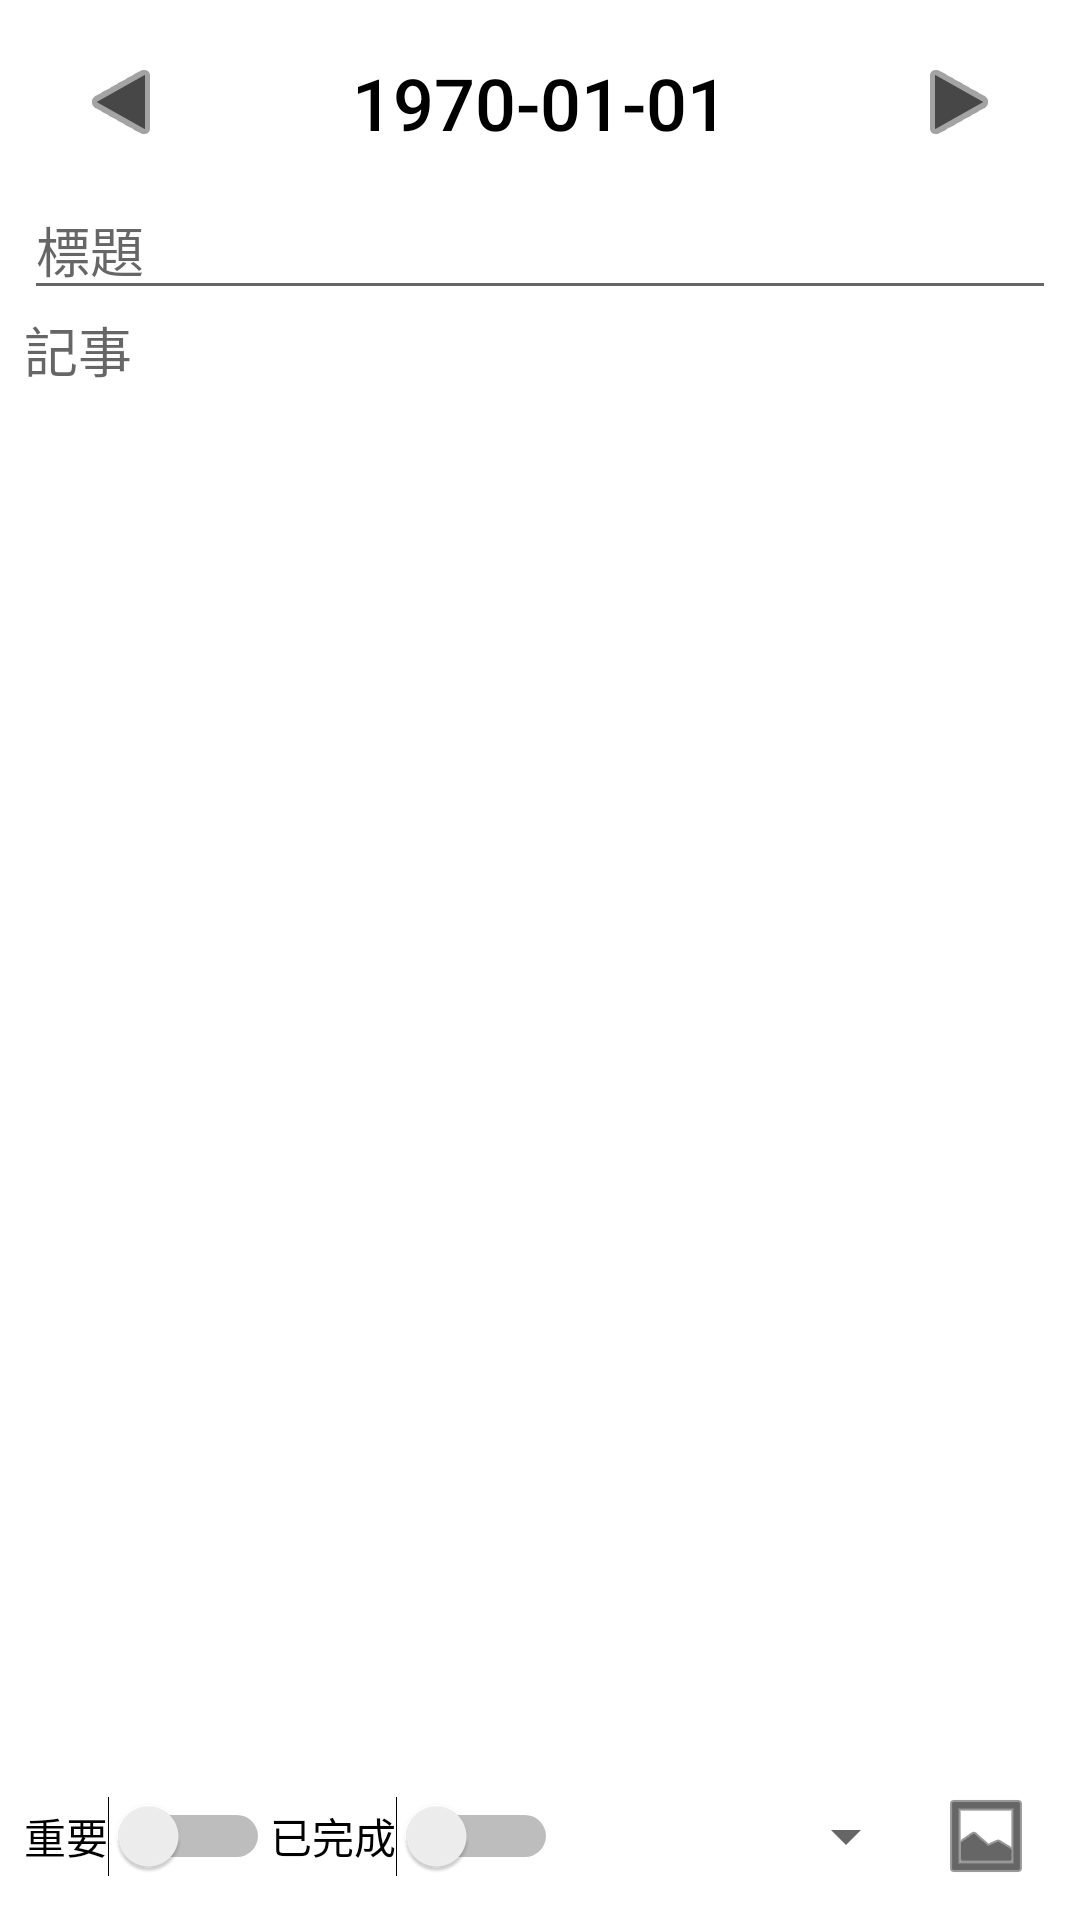

The Android layout XML behind this screen, and the referenced resources:
<!-- AndroidManifest.xml: application theme Theme.NotePlus -->
<!-- res/layout/activity_action_note.xml -->
<?xml version="1.0" encoding="utf-8"?>
<androidx.constraintlayout.widget.ConstraintLayout xmlns:android="http://schemas.android.com/apk/res/android"
    xmlns:app="http://schemas.android.com/apk/res-auto"
    xmlns:tools="http://schemas.android.com/tools"
    android:id="@+id/rootLayout"
    android:layout_width="match_parent"
    android:layout_height="match_parent"
    android:background="@color/white"
    tools:context=".ActionNoteActivity">

    <LinearLayout
        android:layout_width="match_parent"
        android:layout_height="match_parent"
        android:orientation="vertical"
        android:padding="8dp"
        app:layout_constraintStart_toStartOf="parent"
        app:layout_constraintTop_toTopOf="parent">

        <LinearLayout
            android:layout_width="match_parent"
            android:layout_height="wrap_content"
            android:orientation="horizontal">

            <ImageButton
                android:id="@+id/btActionDatePrevious"
                style="?android:borderlessButtonStyle"
                android:layout_width="65dp"
                android:layout_height="wrap_content"
                android:rotationY="-180"
                app:srcCompat="@android:drawable/ic_media_play"
                app:tint="@color/gray" />

            <Button
                android:id="@+id/btActionDate"
                style="?android:borderlessButtonStyle"
                android:layout_width="wrap_content"
                android:layout_height="match_parent"
                android:layout_weight="1"
                android:gravity="center"
                android:text="1970-01-01"
                android:textAlignment="center"
                android:textColor="@color/black"
                android:textSize="24sp" />

            <ImageButton
                android:id="@+id/btActionDateNext"
                style="?android:borderlessButtonStyle"
                android:layout_width="65dp"
                android:layout_height="wrap_content"
                app:srcCompat="@android:drawable/ic_media_play"
                app:tint="@color/gray" />

        </LinearLayout>

        <EditText
            android:id="@+id/edTitle"
            android:layout_width="match_parent"
            android:layout_height="wrap_content"
            android:ems="10"
            android:hint="標題"
            android:inputType="text"
            android:maxLength="60" />

        <ScrollView
            android:layout_width="match_parent"
            android:layout_height="match_parent"
            android:layout_weight="1"
            android:fillViewport="true"
            android:fitsSystemWindows="true"
            android:windowSoftInputMode="adjustResize">

            <LinearLayout
                android:layout_width="match_parent"
                android:layout_height="match_parent"
                android:orientation="vertical">

                <EditText
                    android:id="@+id/edContent"
                    android:layout_width="match_parent"
                    android:layout_height="match_parent"
                    android:layout_weight="1"
                    android:background="@android:color/transparent"
                    android:ems="10"
                    android:gravity="start|top"
                    android:hint="記事"
                    android:inputType="textMultiLine"
                    android:minLines="4" />
            </LinearLayout>
        </ScrollView>

        <HorizontalScrollView
            android:id="@+id/vwGallery"
            android:layout_width="match_parent"
            android:layout_height="100dp"
            android:visibility="gone">

            <LinearLayout
                android:id="@+id/imgGallery"
                android:layout_width="wrap_content"
                android:layout_height="match_parent"
                android:orientation="horizontal" />
        </HorizontalScrollView>

        <LinearLayout
            android:layout_width="match_parent"
            android:layout_height="wrap_content"
            android:fitsSystemWindows="true"
            android:orientation="horizontal"
            android:visibility="gone">

            <Space
                android:layout_width="wrap_content"
                android:layout_height="wrap_content"
                android:layout_weight="1" />

        </LinearLayout>

        <LinearLayout
            android:layout_width="match_parent"
            android:layout_height="wrap_content"
            android:fitsSystemWindows="true"
            android:orientation="horizontal">

            <Switch
                android:id="@+id/chkPriority"
                android:layout_width="wrap_content"
                android:layout_height="40dp"
                android:text="重要" />

            <Switch
                android:id="@+id/chkDone"
                android:layout_width="wrap_content"
                android:layout_height="40dp"
                android:text="已完成" />

            <Spinner
                android:id="@+id/spType"
                android:layout_width="120dp"
                android:layout_height="40dp"
                android:spinnerMode="dialog" />

            <Space
                android:layout_width="wrap_content"
                android:layout_height="wrap_content"
                android:layout_weight="1" />

            <ImageButton
                android:id="@+id/btInsertImage"
                style="?android:borderlessButtonStyle"
                android:layout_width="45dp"
                android:layout_height="40dp"
                android:padding="5dp"
                android:textAlignment="center"
                app:srcCompat="@android:drawable/ic_menu_gallery"
                app:tint="@color/black" />

            <ImageButton
                android:id="@+id/btSave"
                style="?android:borderlessButtonStyle"
                android:layout_width="45dp"
                android:layout_height="40dp"
                android:padding="5dp"
                app:srcCompat="@android:drawable/ic_menu_save"
                app:tint="@color/black" />

        </LinearLayout>

    </LinearLayout>

</androidx.constraintlayout.widget.ConstraintLayout>
<!-- resources referenced by this layout -->
<resources>
  <color name="black">#FF000000</color>
  <color name="gray">#474747</color>
  <color name="white">#FFFFFFFF</color>
  <style name="Theme.NotePlus" parent="Theme.MaterialComponents.DayNight.DarkActionBar">
          
          <item name="colorPrimary">@color/purple_500</item>
          <item name="colorPrimaryVariant">@color/purple_700</item>
          <item name="colorOnPrimary">@color/white</item>
          
          <item name="colorSecondary">@color/teal_200</item>
          <item name="colorSecondaryVariant">@color/teal_700</item>
          <item name="colorOnSecondary">@color/black</item>
          
          <item name="android:statusBarColor">?attr/colorPrimaryVariant</item>
          
      </style>
  <color name="purple_500">#FF6200EE</color>
  <color name="purple_700">#FF3700B3</color>
  <color name="teal_200">#FF03DAC5</color>
  <color name="teal_700">#FF018786</color>
</resources>
